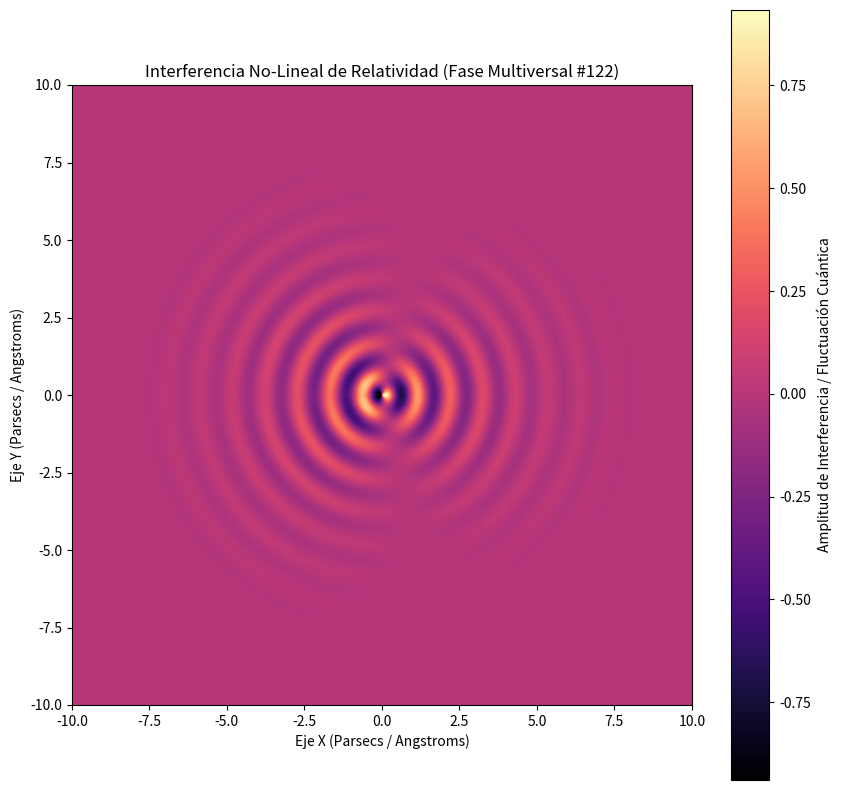

Python code for this plot:
%matplotlib inline
# Simulación Multiversal: Relatividad - Variante 122
import numpy as np
import matplotlib.pyplot as plt

# Parámetros Físicos No-Lineales
omega_1 = 5.963
omega_2 = 1.178
lambda_decay = 0.53
phase_shift = 0.868

x = np.linspace(-10, 10, 800)
y = np.linspace(-10, 10, 800)
X, Y = np.meshgrid(x, y)

# Dinámica de Fluidos / Campos Tensor-Escalares (Fase Multiversal)
R = np.sqrt(X**2 + Y**2) + 1e-5
Z = (np.sin(omega_1 * R + phase_shift) * np.cos(omega_2 * np.arctan2(Y, X))) * np.exp(-lambda_decay * R)

plt.figure(figsize=(10, 10))
plt.imshow(Z, cmap='magma', extent=[-10, 10, -10, 10], origin='lower')
plt.colorbar(label='Amplitud de Interferencia / Fluctuación Cuántica')
plt.title(r'Interferencia No-Lineal de Relatividad (Fase Multiversal #122)')
plt.xlabel('Eje X (Parsecs / Angstroms)')
plt.ylabel('Eje Y (Parsecs / Angstroms)')
plt.show()
